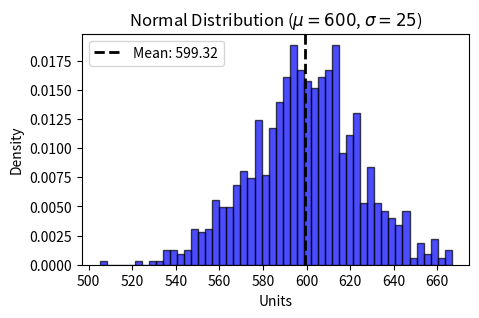

Write Python code to recreate this figure.
#!/usr/bin/env python
# coding: utf-8

# # 06 B Hypothesis Testing
# ### HYPOTHESIS TESTING
# By **Mohan Sirumalla**
# ***

# **Background:**\
# Bombay hospitality Ltd. operates a franchise model for producing exotic Norwegian dinners throughout New England. The operating cost for a franchise in a week (W) is given by the equation W = $1,000 + $5X, where X represents the number of units produced in a week.\
# Recent feedback from restaurant owners suggests that this cost model may no longer be accurate, as their observed weekly operating costs are **higher**.\
# **Objective:**\
# To investigate the restaurant owners' claim about the increase in weekly operating costs using hypothesis testing.\
# **Data Provided:**
# - The theoretical weekly operating cost model: W = $1,000 + $5X
# - Sample of 25 restaurants with a mean weekly cost of Rs. 3,050
# - Number of units produced in a week (X) follows a normal distribution with a mean (μ) of 600 units and a standard deviation (σ) of 25 units
# 

# ## Assignment Tasks

# ### 1. State the Hypotheses statement:

# There a 2 main tyeps : 1) Null Hypothesis and 2) Alternative Hypothesis\
# weekly operating costs are **higher**.\
# Need to Calculate the weekly operating cost based on the forullla given


import pandas as pd
import numpy as np
import matplotlib.pyplot as plt


# In[19]:


mean_units = 600 # given
Weekly_cost = 1000 +(mean_units * 5)
print(f"Mean_Unit :{mean_units}, Weekly Cost:{Weekly_cost}")
print(f"Null Hypothesis H0 of Wekely Cost is {Weekly_cost}")
print(f"Alternate Hypothesis H1 of Weekly Cost is Morethan {Weekly_cost}")



# Number of units produced in a week (X) follows a normal distribution with a mean (μ) of 600 units and a standard deviation (σ) of 25 units

# In[26]:


# get some sample data to represent normal distibution
polu_mean=600
polu_sd=25
sample_size=1000
data = np.random.normal(polu_mean, polu_sd, sample_size)
print("Actual Mean:", np.mean(data))
print("Actual Std Dev:", np.std(data))


plt.figure(figsize=(5, 3))
plt.hist(data, bins=50, density=True, alpha=0.7, color='blue', edgecolor='black')
plt.title(f'Normal Distribution ($\mu={polu_mean}$, $\sigma={polu_sd}$)')
plt.xlabel('Units')
plt.ylabel('Density')
plt.axvline(data.mean(), color='k', linestyle='dashed', linewidth=2, label=f'Mean: {data.mean():.2f}')
plt.legend()
plt.show()


# ### 2. Calculate the Test Statistic:
# Use the following formula to calculate the test statistic(z):\
# where:\
# * $\bar{x}$ = sample mean weekly cost (Rs. 3,050)
# * μ = theoretical mean weekly cost according to the cost model (W = $1,000 + $5X for X = 600 units)
# * σ = 5*25 units
# * n = sample size (25 restaurants)
# 

# In[59]:


sample_mean_cost=3050
population_mean_cost=1000+(5*600)
population_std=5*25
sample_size=25
print("\u0078\u0304:", sample_mean_cost, "| μ:", population_mean_cost, "| σ:", polu_sd)


# Since the population standard deviation is known and the underlying distribution is normal, we use the Z-test statistic formula:
# $$Z = \frac{\bar{x} - \mu}{\sigma / \sqrt{n}}$$

# In[61]:


Z=(sample_mean_cost-population_mean_cost)/(population_std/np.sqrt(25))
print(f"Z-test Statistics : {Z}")


# ### 3. Determine the Probability and compare:
# Using the alpha level of 5% (α = 0.05),
# Critical value for Alpha 0.05 from Z-Table
# Search the interior of a Standard Normal Distribution Table for the value closest to 0.9500.\
# The value \(0.9495\) corresponds to \(z=1.64\).\
# The value \(0.9505\) corresponds to \(z=1.65\).\
# Since \(0.9500\) is exactly halfway between these two values, the conventional practice is to interpolate and take the average of the two \(z\)-scores:\
# $z=\frac{1.64+1.65}{2}=1.645$

# ### 4. Make a Decision:
# Compare the test statistic with the critical value to decide whether to reject the null hypothesis.

# Using an alpha level of 5% (α = 0.05), for a **right-tailed test**,\

# In[76]:


alpha=0.05
area_left= 1- alpha
critical_value = (1.64+1.65)/2 # Z-table
p_value=1
print(f"area_left : { area_left}, critical_value{critical_value}, p-value: {p_value},alpha:{alpha} ")

if p_value <= alpha:
    print("Decision: Reject the null hypothesis (H0) because p-value <= alpha.")
else:
    print("Decision: Fail to reject the null hypothesis (H0) because p-value > alpha.")

#critical_value = stats.norm.ppf(1 - alpha)
print(f"Test Statistic: {Z:.4f}, Critical Value: {critical_value:.4f}")
if Z >= critical_value:
   print("Decision: Reject the null hypothesis (H0) because test statistic >= critical value.")
else:
   print("Decision: Fail to reject the null hypothesis (H0) because test statistic < critical value.")



# ### 5. Conclusion:
# Based on the decision in step 4, conclude whether there is strong evidence to support the restaurant owners' claim that the weekly operating costs are higher than the model suggests.
# 

# The test statistic is \(z=-38\). Since this value does not fall in the rejection region (\(z>1.645\)), we fail to reject the null hypothesis. There is no statistical evidence to support the restaurant owners' claim that weekly operating costs have increased
